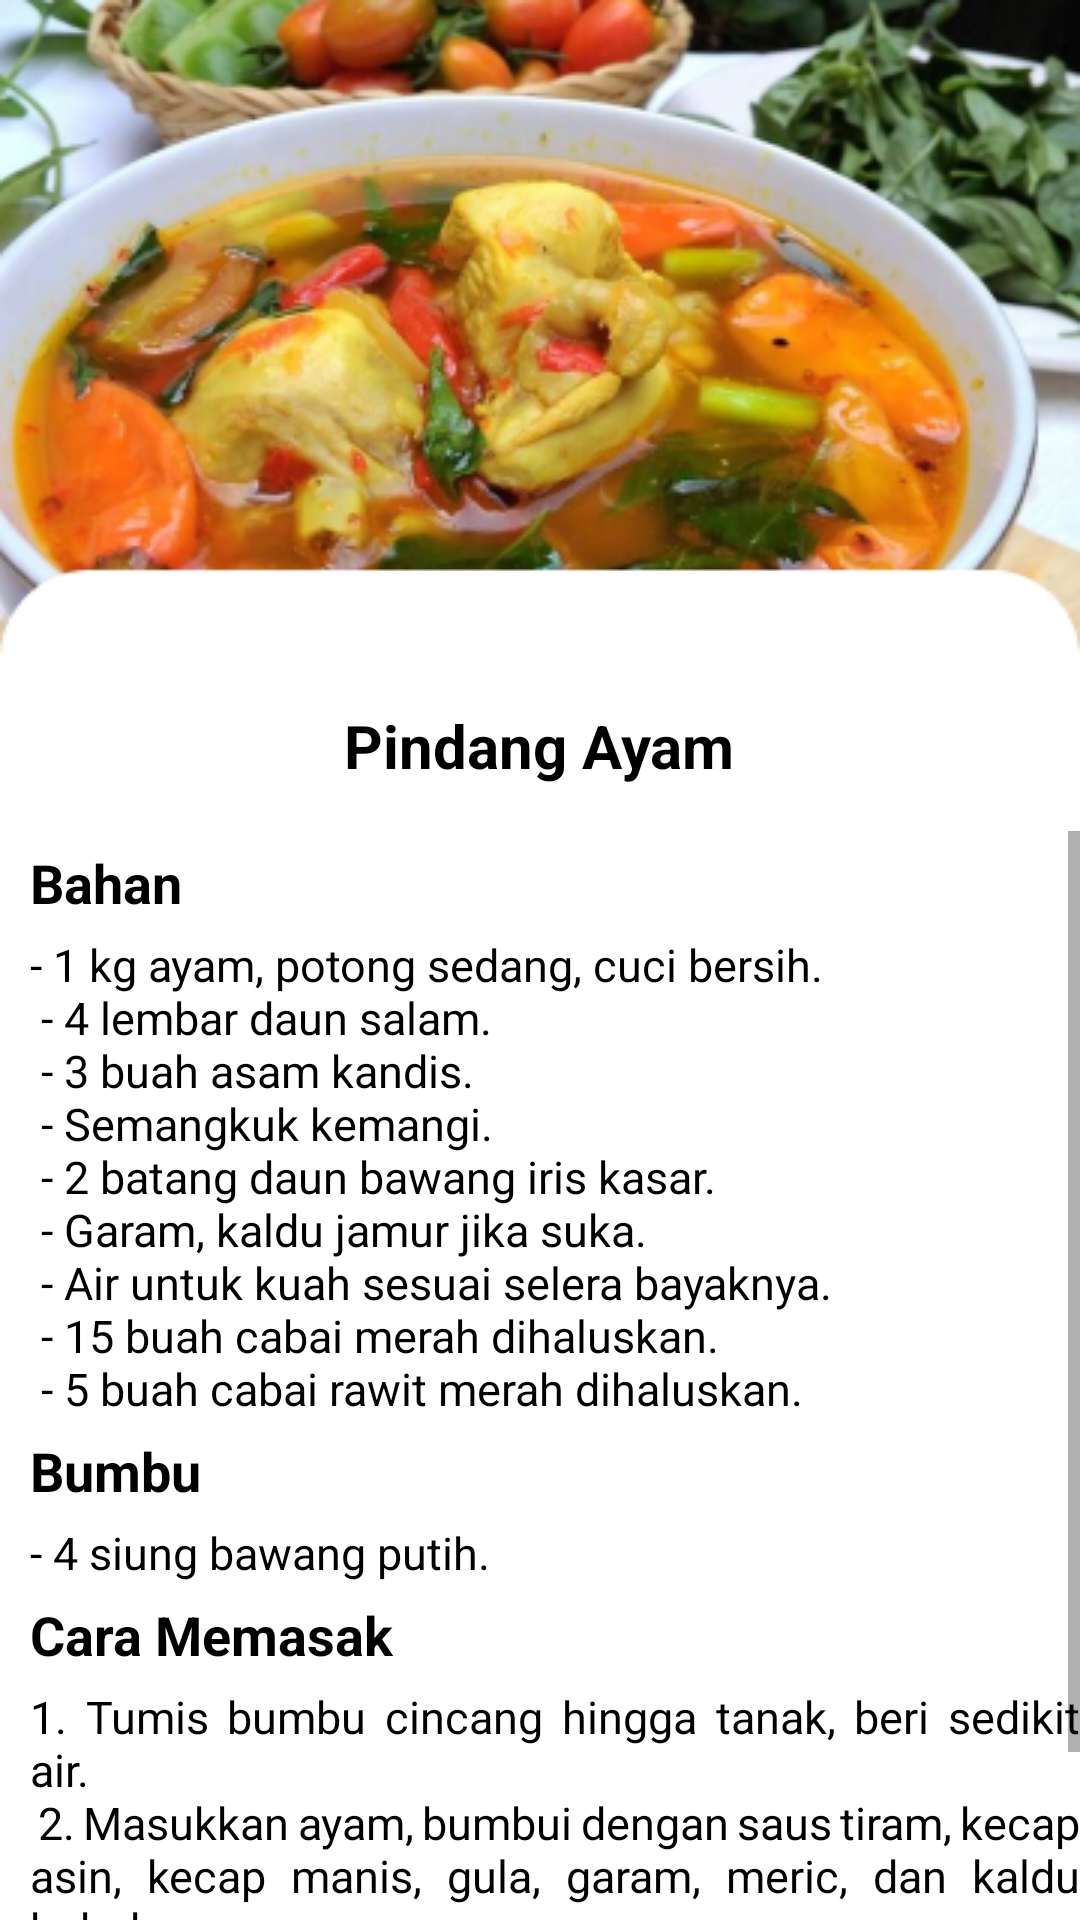

Write the Android layout XML for this screen, with the resource values it uses.
<!-- AndroidManifest.xml: application theme Theme.ResepMakanan -->
<!-- res/layout/activity_aympindang.xml -->
<?xml version="1.0" encoding="utf-8"?>
<LinearLayout xmlns:android="http://schemas.android.com/apk/res/android"
    xmlns:app="http://schemas.android.com/apk/res-auto"
    xmlns:tools="http://schemas.android.com/tools"
    android:layout_width="match_parent"
    android:layout_height="match_parent"
    android:orientation="vertical"
    android:background="@drawable/bgaympindang"
    tools:context=".aympindang">
    <ImageView
        android:layout_width="50dp"
        android:layout_height="35dp"
        android:src="@drawable/ic_action_name"
        android:outlineAmbientShadowColor="@color/black"
        android:outlineSpotShadowColor="@color/black"
        android:onClick="imgback"
        />
    <TextView
        android:layout_width="wrap_content"
        android:layout_height="wrap_content"
        android:text="Pindang Ayam"
        android:textColor="@color/black"
        android:textStyle="bold"
        android:textSize="20sp"
        android:paddingTop="200sp"
        android:paddingBottom="15dp"
        android:textAlignment="center"
        android:layout_gravity="center_horizontal"
        />
    <ScrollView
        android:layout_width="wrap_content"
        android:layout_height="wrap_content">
        <LinearLayout
            android:layout_width="wrap_content"
            android:layout_height="wrap_content"
            android:orientation="vertical">
            <TextView
                android:layout_width="wrap_content"
                android:layout_height="wrap_content"
                android:text="Bahan"
                android:textColor="@color/black"
                android:textStyle="bold"
                android:textSize="18sp"
                android:paddingTop="5sp"
                android:paddingBottom="5dp"
                android:paddingLeft="10dp"
                />
            <TextView
                android:layout_width="wrap_content"
                android:layout_height="wrap_content"
                android:text="@string/bhnaympindang"
                android:textColor="@color/black"
                android:textSize="15sp"
                android:paddingLeft="10dp"
                />
            <TextView
                android:layout_width="wrap_content"
                android:layout_height="wrap_content"
                android:text="Bumbu"
                android:textColor="@color/black"
                android:textStyle="bold"
                android:textSize="18sp"
                android:paddingTop="5sp"
                android:paddingBottom="5dp"
                android:paddingLeft="10dp"
                />
            <TextView
                android:layout_width="wrap_content"
                android:layout_height="wrap_content"
                android:text="- 4 siung bawang putih."
                android:textColor="@color/black"
                android:textSize="15sp"
                android:paddingLeft="10dp"
                />

            <TextView
                android:layout_width="wrap_content"
                android:layout_height="wrap_content"
                android:text="Cara Memasak"
                android:textColor="@color/black"
                android:textStyle="bold"
                android:textSize="18sp"
                android:paddingTop="5sp"
                android:paddingBottom="5dp"
                android:paddingLeft="10dp"
                />
            <TextView
                android:layout_width="wrap_content"
                android:layout_height="wrap_content"
                android:text="@string/cmaymkreseng"
                android:justificationMode="inter_word"
                android:textColor="@color/black"
                android:textSize="15sp"
                android:paddingLeft="10dp"
                />
        </LinearLayout>
    </ScrollView>

</LinearLayout>
<!-- resources referenced by this layout -->
<resources>
  <color name="black">#FF000000</color>
  <!-- drawable bgaympindang: png bitmap (drawable, 156928 bytes) -->
  <string name="bhnaympindang">- 1 kg ayam, potong sedang, cuci bersih.\n
          <br>- 4 lembar daun salam.</br>\n
          <br>- 3 buah asam kandis.</br>\n
          <br>- Semangkuk kemangi.</br>\n
          <br>- 2 batang daun bawang iris kasar.</br>\n
          <br>- Garam, kaldu jamur jika suka.</br>\n
          <br>- Air untuk kuah sesuai selera bayaknya.</br>\n
          <br>- 15 buah cabai merah dihaluskan.</br>\n
          <br>- 5 buah cabai rawit merah dihaluskan.</br>
      </string>
  <string name="cmaymkreseng">1. Tumis bumbu cincang hingga tanak, beri sedikit air.\n
          <br>2. Masukkan ayam, bumbui dengan saus tiram, kecap asin, kecap manis, gula, garam, meric, dan kaldu bubuk.</br>\n
          <br>3. Kecilkan api, saat kuah mulai asat, masukkan rajangan bawang Bombay, masak sebentar lalu angkat dan sajikan dengan taburan bawang goreng.</br>
      </string>
  <style name="Theme.ResepMakanan" parent="Theme.MaterialComponents.DayNight.NoActionBar">
          
          <item name="colorPrimary">@color/purple_500</item>
          <item name="colorPrimaryVariant">@color/purple_700</item>
          <item name="colorOnPrimary">@color/white</item>
          
          <item name="colorSecondary">@color/teal_200</item>
          <item name="colorSecondaryVariant">@color/teal_700</item>
          <item name="colorOnSecondary">@color/black</item>
          
          <item name="android:statusBarColor" tools:targetApi="l">?attr/colorPrimaryVariant</item>
          
      </style>
  <color name="purple_500">#FF6200EE</color>
  <color name="purple_700">#FF3700B3</color>
  <color name="white">#FFFFFFFF</color>
  <color name="teal_200">#FF03DAC5</color>
  <color name="teal_700">#FF018786</color>
</resources>
